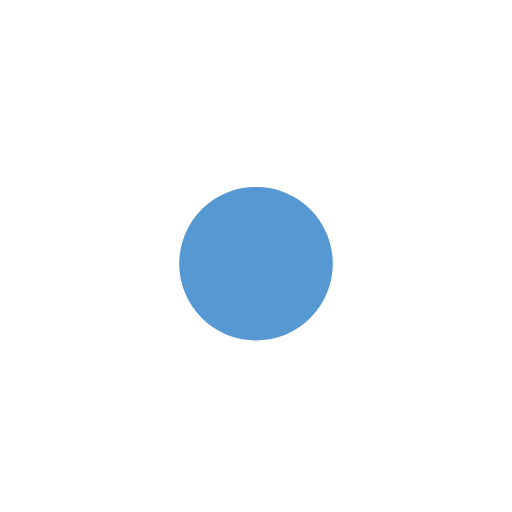
t = 0.00 s
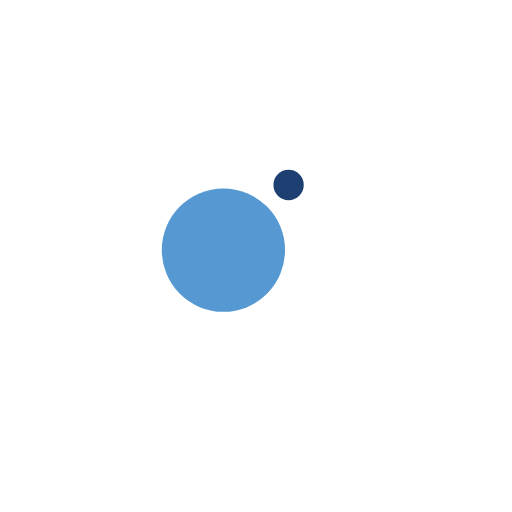
t = 0.13 s
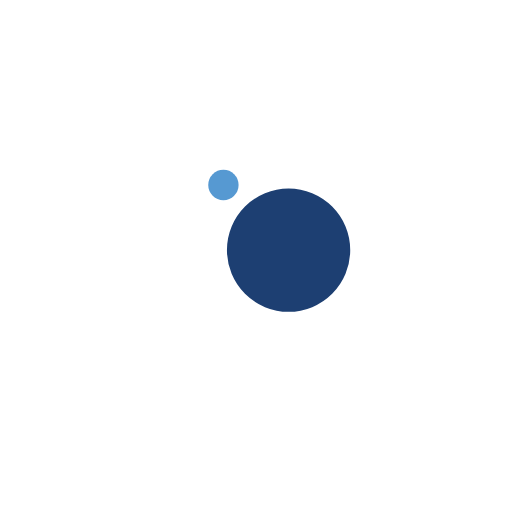
t = 0.38 s
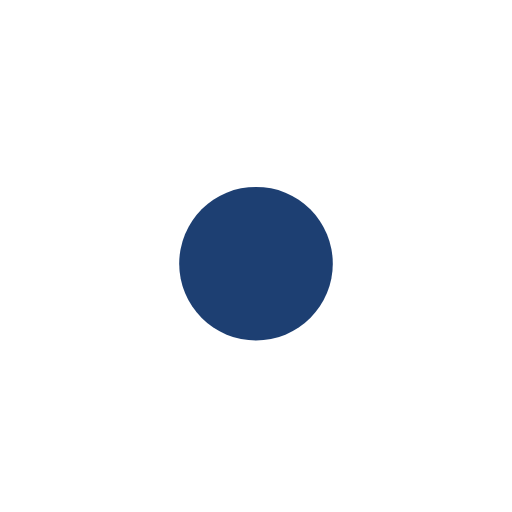
t = 0.50 s
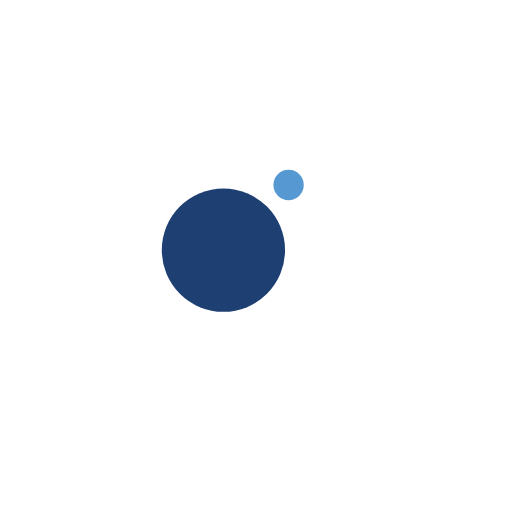
t = 0.63 s
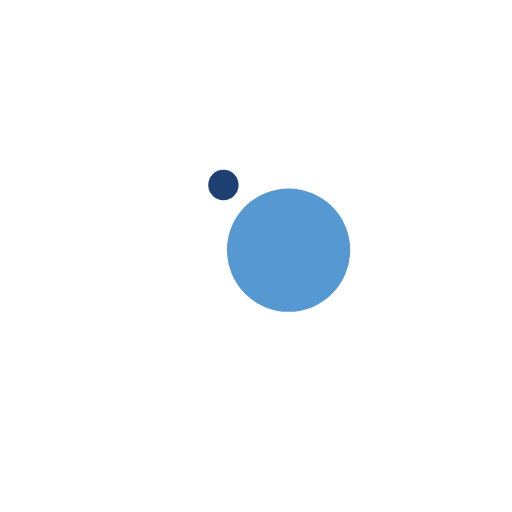
t = 0.88 s

The animated SVG that drew these frames (rendered in a browser with its animation timeline set to each time). Animation: 4 SMIL elements (animate=2,animateTransform=2); one cycle of 1.00 s, repeats indefinitely.

<svg width="200px"  height="200px"  xmlns="http://www.w3.org/2000/svg" viewBox="0 0 100 100" preserveAspectRatio="xMidYMid" class="lds-ball2" style="background: none;"><g ng-attr-transform="translate(0,{{config.dy}})" transform="translate(0,-7.5)"><circle cx="50" ng-attr-cy="{{config.cy}}" r="2.16493" ng-attr-fill="{{config.c1}}" cy="41" fill="#1d3f72" transform="rotate(323.958 50 50)"><animateTransform attributeName="transform" type="rotate" calcMode="linear" values="0 50 50;360 50 50" keyTimes="0;1" dur="1s" begin="0s" repeatCount="indefinite"></animateTransform><animate attributeName="r" calcMode="spline" values="0;15;0" keyTimes="0;0.5;1" dur="1" keySplines="0.2 0 0.8 1;0.2 0 0.8 1" begin="0s" repeatCount="indefinite"></animate></circle><circle cx="50" ng-attr-cy="{{config.cy}}" r="12.8351" ng-attr-fill="{{config.c2}}" cy="41" fill="#5699d2" transform="rotate(503.958 50 50)"><animateTransform attributeName="transform" type="rotate" calcMode="linear" values="180 50 50;540 50 50" keyTimes="0;1" dur="1s" begin="0s" repeatCount="indefinite"></animateTransform><animate attributeName="r" calcMode="spline" values="15;0;15" keyTimes="0;0.5;1" dur="1" keySplines="0.2 0 0.8 1;0.2 0 0.8 1" begin="0s" repeatCount="indefinite"></animate></circle></g></svg>